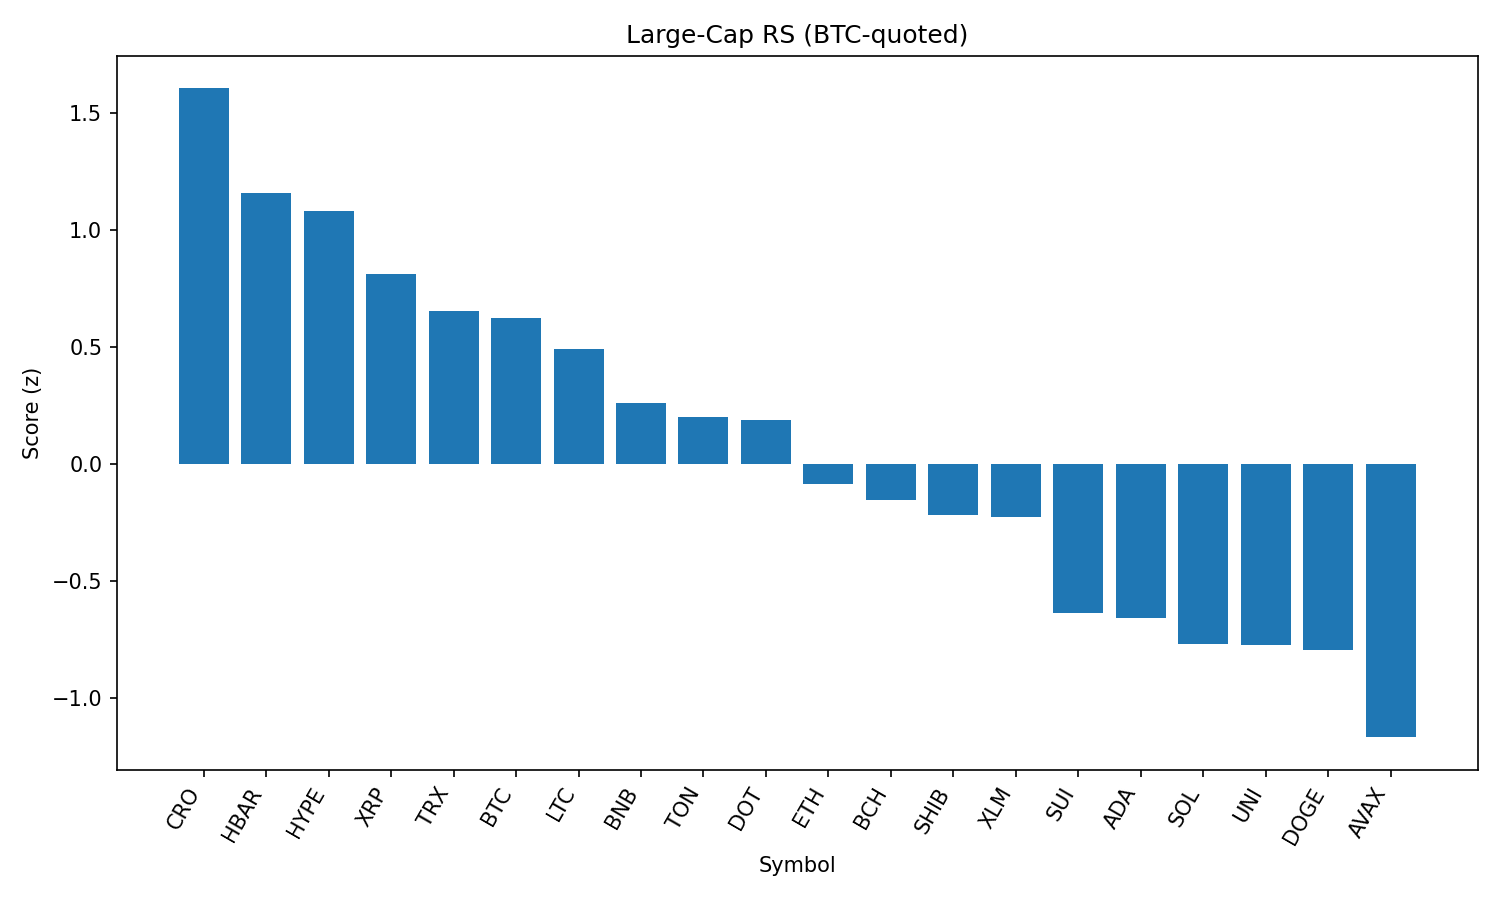

The table this chart was drawn from, first rows:
rank, name, symbol, price_btc, price_usd, pct_1h_btc, pct_24h_btc, pct_7d_btc, market_cap_rank, market_cap_usd, volume_usd, score
1, Cronos, CRO, 1.43e-06, 0.1573, 0.2532, 1.566, 11.2, 36, 5286252507, 54366154, 1.607
2, Hedera, HBAR, 2.14e-06, 0.2345, 0.5431, -2.64, 1.556, 22, 9949104815, 354564805, 1.162
3, Hyperliquid, HYPE, 0.000402, 44.16, 0.2789, -2.107, 9.005, 14, 14739124488, 522757457, 1.085
4, XRP, XRP, 2.632e-05, 2.89, 0.2837, -1.679, -0.07994, 3, 172004163871, 6610483221, 0.8146
5, TRON, TRX, 3.13e-06, 0.3441, 0.02176, -0.5381, 3.221, 9, 32568616588, 1661301440, 0.6563
6, Bitcoin, BTC, 1.0, 109842, 0.0, 0.0, 0.0, 1, 2188382512552, 60215317664, 0.6233
7, Litecoin, LTC, 0.001002, 110.1, 0.2521, -3.548, -0.5222, 26, 8391157288, 1015533868, 0.4931
8, BNB, BNB, 0.007697, 845.4, -0.2683, -0.3901, 4.723, 5, 117767436748, 2351269286, 0.2629
9, Toncoin, TON, 2.874e-05, 3.16, -0.1224, -1.631, 1.278, 27, 8108427921, 217411093, 0.2036
10, Polkadot, DOT, 3.456e-05, 3.8, 0.1017, -4.916, 2.643, 34, 5780164390, 441022417, 0.1884
11, Ethereum, ETH, 0.04009, 4403, -0.2792, -4.268, 8.102, 2, 531993243646, 51106234798, -0.08427
12, Bitcoin Cash, BCH, 0.004952, 543.9, -0.1686, -3.683, 1.005, 21, 10832594239, 233485729, -0.1508
13, Shiba Inu, SHIB, 1.10502e-10, 1.214e-05, -0.1683, -4.193, 1.037, 29, 7154068750, 331300828, -0.2158
14, Stellar, XLM, 3.52e-06, 0.3869, -0.2802, -2.224, -1.246, 18, 12134944170, 318218066, -0.2254
15, Sui, SUI, 3.068e-05, 3.37, -0.2378, -5.924, -1.133, 20, 11836653069, 1744963982, -0.6352
16, Cardano, ADA, 7.65e-06, 0.8399, -0.1853, -5.821, -4.323, 11, 30643361175, 2310871339, -0.6563
17, Solana, SOL, 0.001709, 187.7, -0.4049, -7.662, 8.093, 6, 101470748458, 11363398708, -0.7705
18, Uniswap, UNI, 8.907e-05, 9.78, -0.2051, -7.342, -1.185, 33, 5874525206, 595734588, -0.7718
19, Dogecoin, DOGE, 1.91e-06, 0.21, -0.2873, -6.798, -0.2537, 10, 31635551027, 3079574863, -0.7948
20, Avalanche, AVAX, 0.0002126, 23.35, -0.6874, -5.978, 4.313, 23, 9860755124, 838821883, -1.167
21, Chainlink, LINK, 0.0002119, 23.27, -0.7034, -7.926, -1.958, 13, 15780581139, 1951204855, -1.684
